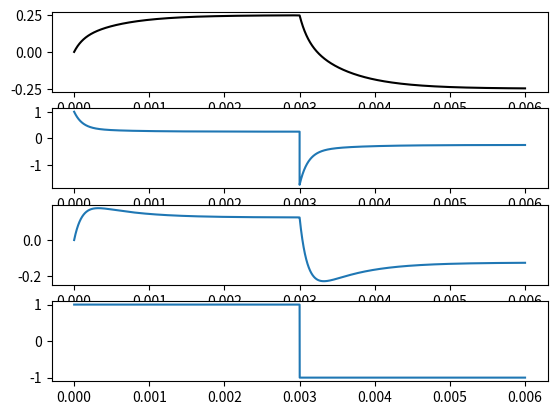

Reproduce this figure in Python.
#!/usr/bin/env python3
# -*- coding: utf-8 -*-
"""
Created on Wed Apr 12 18:49:49 2023

@author: kevin
"""
import numpy as np
import matplotlib.pyplot as plt

# initialising the resistors and inductors
R = 2  # series resistance
R1 = 1  # resistance 1
R2 = 2  # resistance 2
L1 = 1e-3  # inductance 1
L2 = 0.5e-3  # inductance 2
IL0 = 0  # initial condition 1
IL1 = 0  # initial condition 2

# Defining the voltage source
T = 6e-3  # simulation time
dt = 1e-8  # time step
V0 = 1  # voltage amplitude for source

t = np.arange(0, T, dt)  # creating the time array
K = int(len(t)/2)
# cosine voltage
# V=np.cos(2*np.pi*1e3*t)
V = np.concatenate((np.ones(K), -np.ones(K)))
I1 = np.zeros(len(t)+1, dtype=np.float32)
I2 = np.zeros(len(t)+1, dtype=np.float32)
Vinst = np.zeros(len(t), dtype=np.float32)
I1[0], I2[0] = IL0, IL1
# main simulation
for i in range(len(t)):
    Vinst[i] = V[i]-(I1[i]+I2[i])*R
    dI1, dI2 = (Vinst[i]-R1*I1[i])/(R1+L1/dt), (Vinst[i]-R2*I2[i])/(R2+L2/dt)
    I1[i+1] += dI1+I1[i]
    I2[i+1] += dI2+I2[i]
plt.subplot(4, 1, 1)
plt.plot(t, I1[1:], color='black')
plt.subplot(4, 1, 2)
plt.plot(t, Vinst)
plt.subplot(4, 1, 3)
plt.plot(t, I2[1:])
plt.subplot(4, 1, 4)
plt.plot(t, V)
plt.show()
